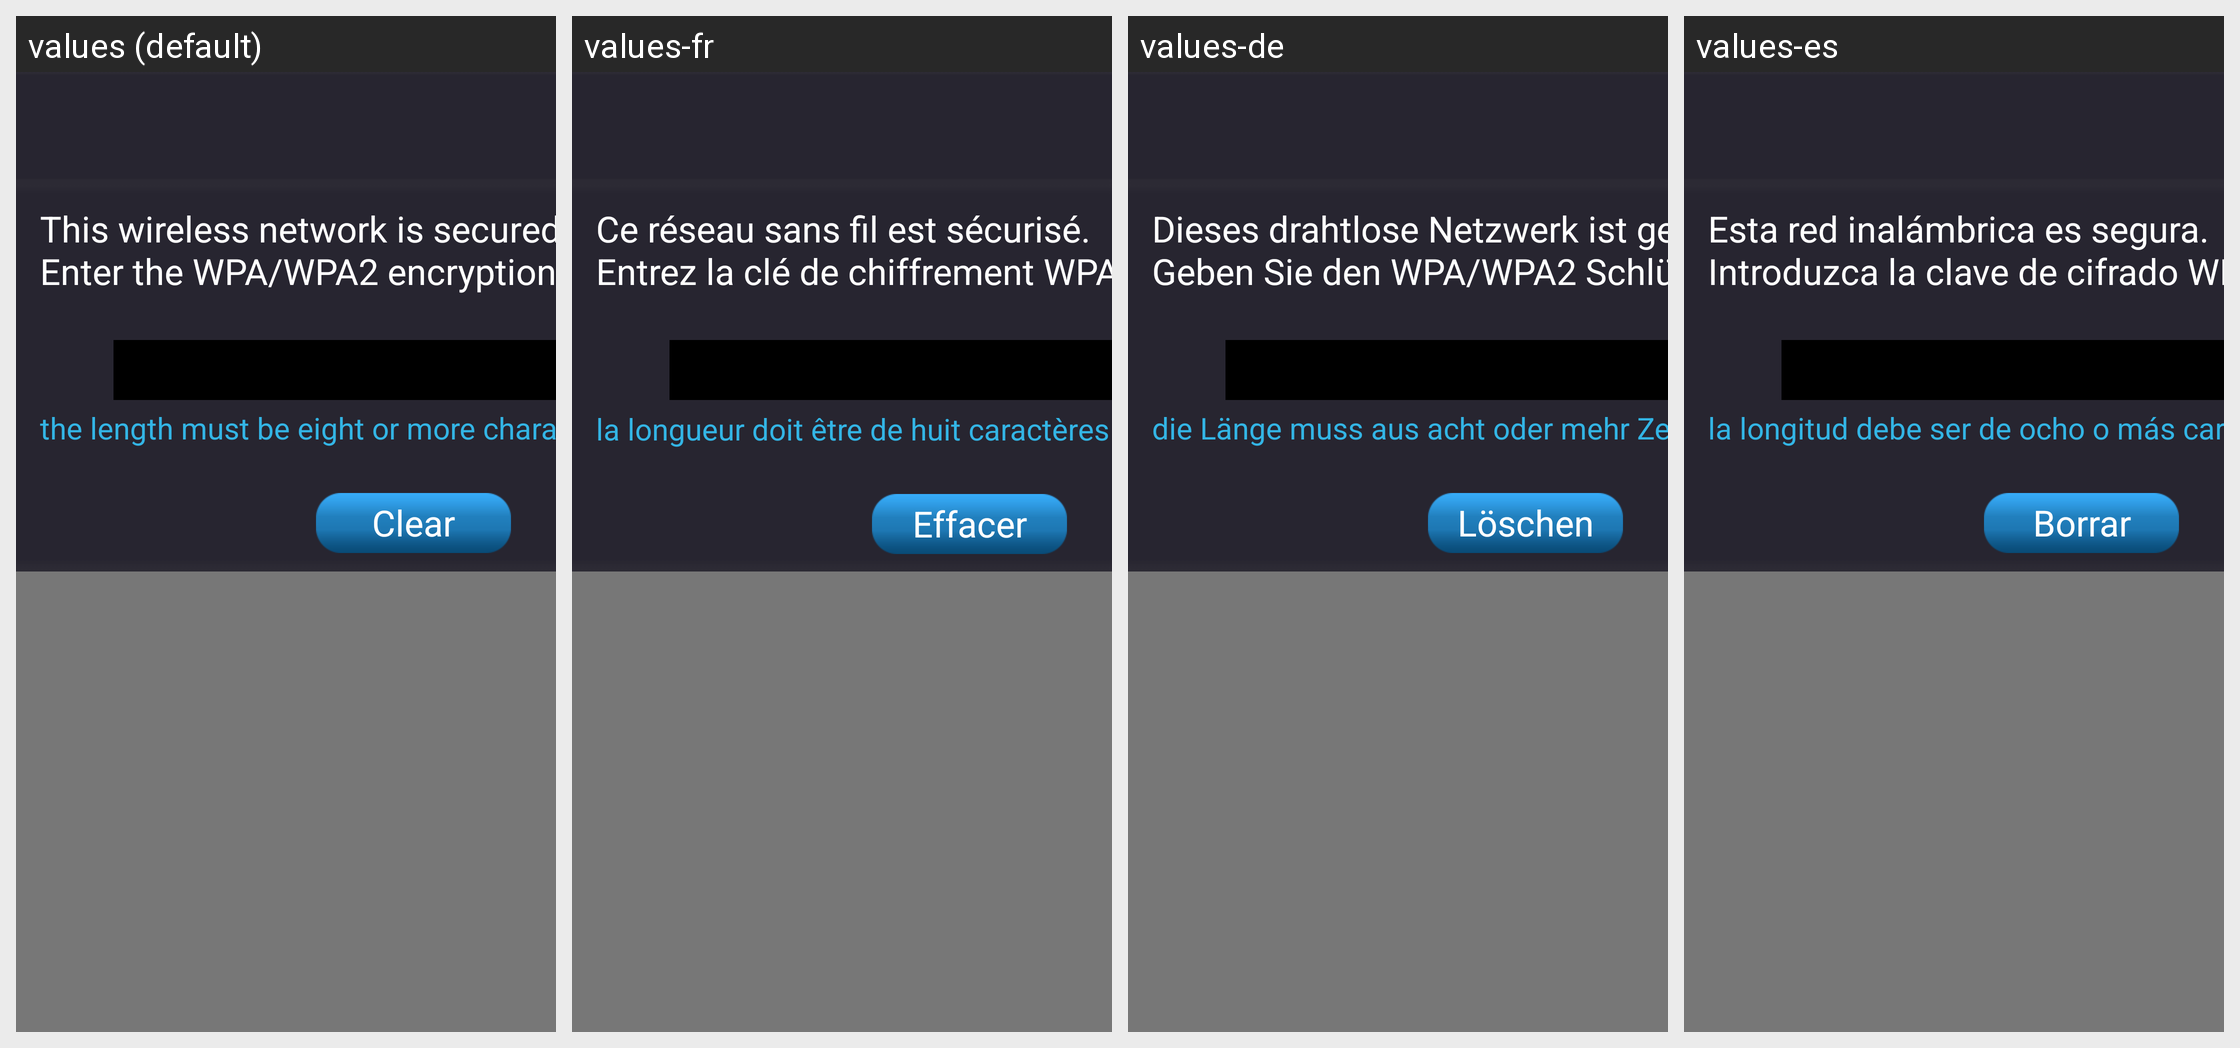

This grid shows one Android layout under several languages. Give, for every string resource on the screen, its name, the default text and each shown locale's text.
Android screen res/layout/dlg_wifi_ap.xml rendered under 4 locales, left to right: values (default), values-fr, values-de, values-es. Device: Nexus 5 (rendered at 1080×1920; each locale shown at half size, 540×960, under a caption strip naming it); theme AppTheme.
Other locales in the repository, not shown: values-ar, values-cs, values-da, values-el, values-fa, values-fi, values-hu-rHU, values-it, values-ja, values-ko, values-nb, values-nl, values-pl, values-pt-rBR, values-ro, values-ru, values-sv, values-th-rTH, values-tr, values-vi-rVN, values-zh-rCN, values-zh-rTW.
Strings drawn on this screen, with the default value and each locale's value (text and hints the layout hard-codes, and strings that could not be matched under every locale, appear in the picture but are not listed):

wps_dialog_message
  values: This wireless network is secured.
      Enter the WPA/WPA2 encryption key.
  values-fr: Ce réseau sans fil est sécurisé.
      Entrez la clé de chiffrement WPA/WPA2.
  values-de: Dieses drahtlose Netzwerk ist gesichert.
      Geben Sie den WPA/WPA2 Schlüssel ein.
  values-es: Esta red inalámbrica es segura.
      Introduzca la clave de cifrado WPA/WPA2.

pwdHint
  values: the length must be eight or more characters
  values-fr: la longueur doit être de huit caractères ou plus
  values-de: die Länge muss aus acht oder mehr Zeichen bestehen
  values-es: la longitud debe ser de ocho o más caracteres

clear
  values: Clear
  values-fr: Effacer
  values-de: Löschen
  values-es: Borrar
